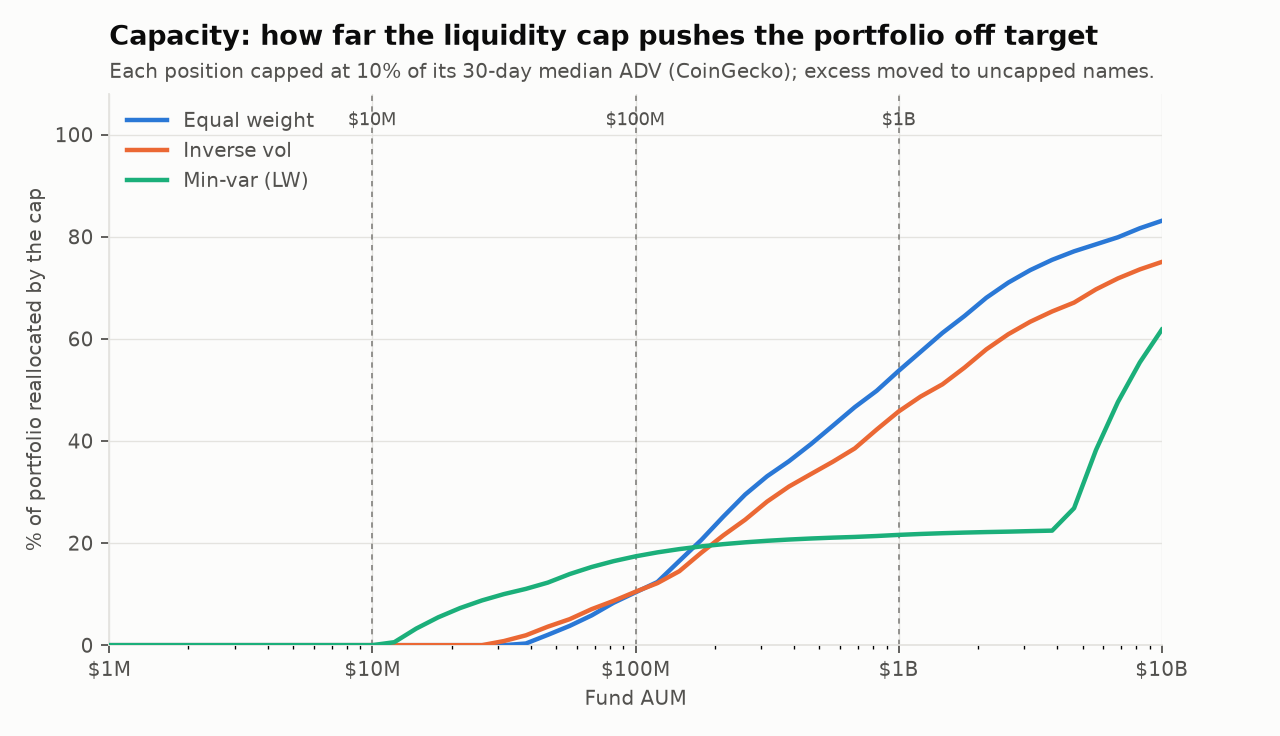

The file beside this chart, header and first rows:
scheme, aum, investable_fraction, names_at_cap, weight_moved, effective_n_target, effective_n_capped, btc_eth_sol_weight, max_aum_before_any_cap_binds, first_binding_name
Equal weight, 10000000, 1, 0, 0, 20, 20, 0.15, 3.69998e+07, COMP
Equal weight, 100000000, 1, 4, 0.1034, 20, 18.69, 0.1694, 3.69998e+07, COMP
Equal weight, 1000000000, 1, 17, 0.5372, 20, 6.572, 0.6346, 3.69998e+07, COMP
Inverse vol, 10000000, 1, 0, 0, 17.82, 17.82, 0.2511, 2.78055e+07, COMP
Inverse vol, 100000000, 1, 4, 0.1046, 17.82, 16.45, 0.284, 2.78055e+07, COMP
Inverse vol, 1000000000, 1, 17, 0.4576, 17.82, 6.392, 0.6346, 2.78055e+07, COMP
Min-var (LW), 10000000, 1, 0, 0, 1.946, 1.946, 0.7712, 1.16721e+07, COMP
Min-var (LW), 100000000, 1, 2, 0.1739, 1.946, 1.377, 0.9428, 1.16721e+07, COMP
Min-var (LW), 1000000000, 1, 3, 0.2159, 1.946, 1.26, 0.9864, 1.16721e+07, COMP
